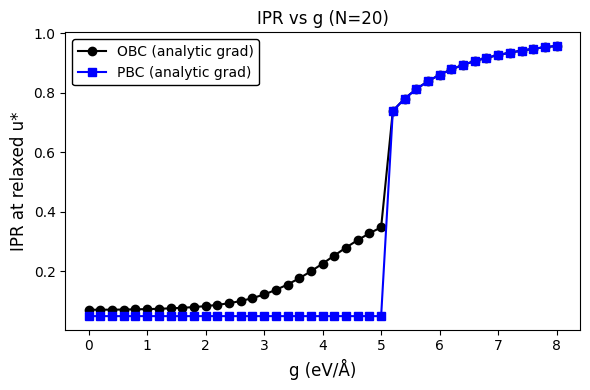
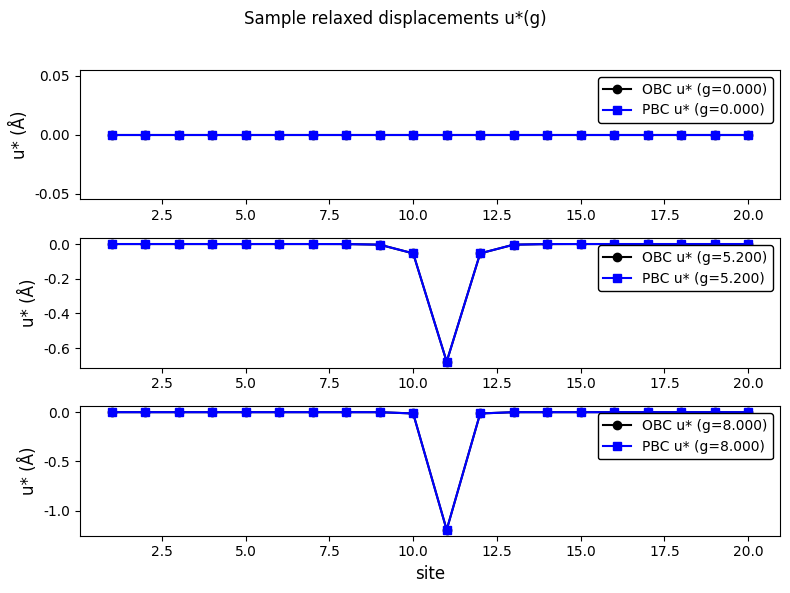

Reproduce these figures in Python, in order.
"""
Author: Jaafar Mehrez, jaafarmehrez@sjtu.edu.cn
Polaron relaxation scan with analytic forces (Hellmann-Feynman)
Real-unit mapping example included (eV, Angstrom, amu)
"""
import numpy as np
from scipy.linalg import eigh
from scipy.optimize import minimize
import matplotlib.pyplot as plt
import os

# Output directory
outdir = "data-Analytic-Polaron"
os.makedirs(outdir, exist_ok=True)


# Physical constants (for unit conversions)
eV_to_J = 1.602176634e-19
amu_to_kg = 1.66053906660e-27
angstrom_to_m = 1e-10
pi = np.pi

# Example mapping for m-HfO2 
# Choose vibrating species mass (amu)
mass_O_amu = 15.999
M_kg = mass_O_amu * amu_to_kg

# pick a representative optical phonon frequency (Hz). Example: 10 THz
f_thz = 10.0  # in THz
omega = 2.0 * pi * (f_thz * 1e12)  # rad/s

# spring constant in SI: K_SI = M * omega^2 (N/m)
K_SI = M_kg * omega**2

# convert to eV / Angstrom^2:
# Energy (J) = 0.5 * K_SI * (x_m)^2. For x in Angstroms: x_m = x_A * 1e-10
# effective K (eV/Å^2) = K_SI * 1e-20 (J/Å^2) / (1.602e-19 J/eV)
K_eV_per_A2 = K_SI * 1e-20 / eV_to_J

# choose hopping (eV) and a sample classical deformation potential g (eV/Angstrom)
t_eV = 1.0            # set an order-of-magnitude hopping energy in eV
g_example = 5.0       # eV per Angstrom, illustrative deformation potential

print("=== Example mapping (m-HfO2, ILLUSTRATIVE) ===")
print(f"Mass (O): {mass_O_amu} amu -> {M_kg:.3e} kg")
print(f"Chosen optical phonon freq: {f_thz} THz -> omega = {omega:.3e} rad/s")
print(f"K (SI) = M*omega^2 = {K_SI:.3e} N/m")
print(f"K (convert) = {K_eV_per_A2:.6f} eV/Å^2")
print(f"t = {t_eV} eV (chosen); example g = {g_example} eV/Å")
print("=============================================\n")

# Model functions (analytic gradient)
def tb_hamiltonian_from_onsite(onsite, t, pbc=False):
    Nloc = len(onsite)
    H = np.zeros((Nloc, Nloc), dtype=float)
    np.fill_diagonal(H, onsite)
    for i in range(Nloc - 1):
        H[i, i+1] = -t
        H[i+1, i] = -t
    if pbc and Nloc > 1:
        H[0, -1] = -t
        H[-1, 0] = -t
    return H

def electronic_groundstate_for_u(u, t, g, pbc=False):
    onsite = g * u  # eV (g in eV/Angstrom, u in Angstrom)
    H = tb_hamiltonian_from_onsite(onsite, t, pbc)
    vals, vecs = eigh(H)
    return float(vals[0]), vecs[:,0]

def total_energy_and_grad(u, t, g, K, pbc=False):
    """
    Returns:
      E_total = E_elec(u) + 0.5 * K * sum(u^2)
      grad_i = dE/du_i = g * |psi_i|^2 + K * u_i   (Hellmann-Feynman)
    Units: E in eV, u in Angstrom, g in eV/Angstrom, K in eV/Angstrom^2
    """
    e_elec, psi = electronic_groundstate_for_u(u, t, g, pbc)
    E_total = e_elec + 0.5 * K * np.sum(u**2)
    dens = np.abs(psi)**2
    grad = g * dens + K * u
    return E_total, grad

def energy_only(u, t, g, K, pbc=False):
    E, _ = total_energy_and_grad(u, t, g, K, pbc)
    return E

def energy_and_gradient_for_minimizer(u, t, g, K, pbc=False):
    E, grad = total_energy_and_grad(u, t, g, K, pbc)
    return E, grad

# Relaxation scan using analytic gradient (L-BFGS-B)
def relax_scan_analytic(N, t, K, g_values, pbc=False):
    u_prev = np.zeros(N)
    u_stars = np.zeros((len(g_values), N))
    ipr_vals = np.zeros(len(g_values))
    E_vals = np.zeros(len(g_values))
    psi_stars = np.zeros((len(g_values), N), dtype=complex)
    success = np.zeros(len(g_values), dtype=bool)

    for i, g in enumerate(g_values):
        res = minimize(lambda u: energy_only(u, t, g, K, pbc=pbc),
                       u_prev, method='L-BFGS-B',
                       jac=lambda u: energy_and_gradient_for_minimizer(u, t, g, K, pbc=pbc)[1],
                       options={'ftol':1e-12, 'gtol':1e-8, 'maxiter':1000})
        u_star = res.x
        E_star, grad = total_energy_and_grad(u_star, t, g, K, pbc=pbc)
        e_elec, psi = electronic_groundstate_for_u(u_star, t, g, pbc=pbc)
        psi = psi / np.linalg.norm(psi)
        ipr = float(np.sum(np.abs(psi)**4))

        u_stars[i,:] = u_star
        ipr_vals[i] = ipr
        E_vals[i] = E_star
        psi_stars[i,:] = psi
        success[i] = res.success

        u_prev = u_star  # continuation

    return {"g":np.array(g_values), "u_stars":u_stars, "ipr":ipr_vals, "E":E_vals, "psi":psi_stars, "success":success}


# Run the scan (real units)
N = 20
# choose a g grid in eV/Å: center around the illustrative g_example and g_c estimate
g_grid = np.linspace(0.0, 8.0, 41)  # eV/Å

res_obc = relax_scan_analytic(N=N, t=t_eV, K=K_eV_per_A2, g_values=g_grid, pbc=False)
res_pbc = relax_scan_analytic(N=N, t=t_eV, K=K_eV_per_A2, g_values=g_grid, pbc=True)

# Save data
np.savetxt(os.path.join(outdir,"mapping_info.txt"), 
           ["m_O_amu="+str(mass_O_amu), "f_thz="+str(f_thz), f"K_eV_per_A2={K_eV_per_A2:.6f}", f"t_eV={t_eV}", f"g_example={g_example}"], fmt="%s")
np.savetxt(os.path.join(outdir,"g_grid.csv"), g_grid, delimiter=",", header="g (eV/Å)", comments='')
np.savetxt(os.path.join(outdir,"ipr_obc.csv"), np.vstack([g_grid, res_obc['ipr']]).T, delimiter=",", header="g,IPR", comments='')
np.savetxt(os.path.join(outdir,"ipr_pbc.csv"), np.vstack([g_grid, res_pbc['ipr']]).T, delimiter=",", header="g,IPR", comments='')
np.savetxt(os.path.join(outdir,"u_stars_obc.csv"), res_obc['u_stars'], delimiter=",")
np.savetxt(os.path.join(outdir,"u_stars_pbc.csv"), res_pbc['u_stars'], delimiter=",")

# Plotting and saving figures
plt.rcParams.update({"font.size":10})

# IPR vs g
plt.figure(figsize=(6,4))
plt.plot(res_obc['g'], res_obc['ipr'], '-o', label='OBC (analytic grad)', color='black')
plt.plot(res_pbc['g'], res_pbc['ipr'], '-s', label='PBC (analytic grad)', color='blue')
plt.xlabel('g (eV/Å)', fontname="Georgia", fontsize=12)
plt.ylabel('IPR at relaxed u*', fontname="Georgia", fontsize=12)
plt.title(f'IPR vs g (N={N})',fontname="Georgia")
plt.tick_params(axis='both', which='major', labelsize=10, labelfontfamily='Georgia')
plt.legend(
    prop={'family': 'Georgia', 'size': 10},
    frameon=True,
    edgecolor='black',
    framealpha=1.0
)
plt.grid(False)
plt.tight_layout()
f_ipr = os.path.join(outdir,"ipr_vs_g_real_units.png")
plt.savefig(f_ipr, dpi=400); plt.close()

# sample u* plots (three representative g's: start, mid (max slope), end)
def pick_inds(ipr_arr):
    idx_min = 0; idx_max = len(ipr_arr)-1
    idx_mid = int(np.argmax(np.abs(np.gradient(ipr_arr))))
    return [idx_min, idx_mid, idx_max]

inds = pick_inds(res_obc['ipr'])
plt.figure(figsize=(8,6))
for ii, idx in enumerate(inds):
    plt.subplot(3,1,ii+1)
    plt.plot(np.arange(1,N+1), res_obc['u_stars'][idx], '-o', label=f'OBC u* (g={res_obc["g"][idx]:.3f})', color='black')
    plt.plot(np.arange(1,N+1), res_pbc['u_stars'][idx], '-s', label=f'PBC u* (g={res_pbc["g"][idx]:.3f})', color='blue')
    plt.ylabel('u* (Å)', fontname="Georgia", fontsize=12)
    plt.legend(
        prop={'family': 'Georgia', 'size': 10},
        frameon=True,
        edgecolor='black',
        framealpha=1.0
    )
    plt.grid(False)
    plt.tick_params(axis='both', which='major', labelsize=10, labelfontfamily='Georgia')
plt.xlabel('site', fontname="Georgia", fontsize=12)
plt.suptitle('Sample relaxed displacements u*(g)', fontname="Georgia", fontsize=12)
plt.tight_layout(rect=[0,0,1,0.96])
f_u = os.path.join(outdir,"sample_u_stars_real_units.png")
plt.savefig(f_u, dpi=400); plt.close()

print("Saved results in:", os.path.abspath(outdir))
print("Files: ", f_ipr, f_u)
